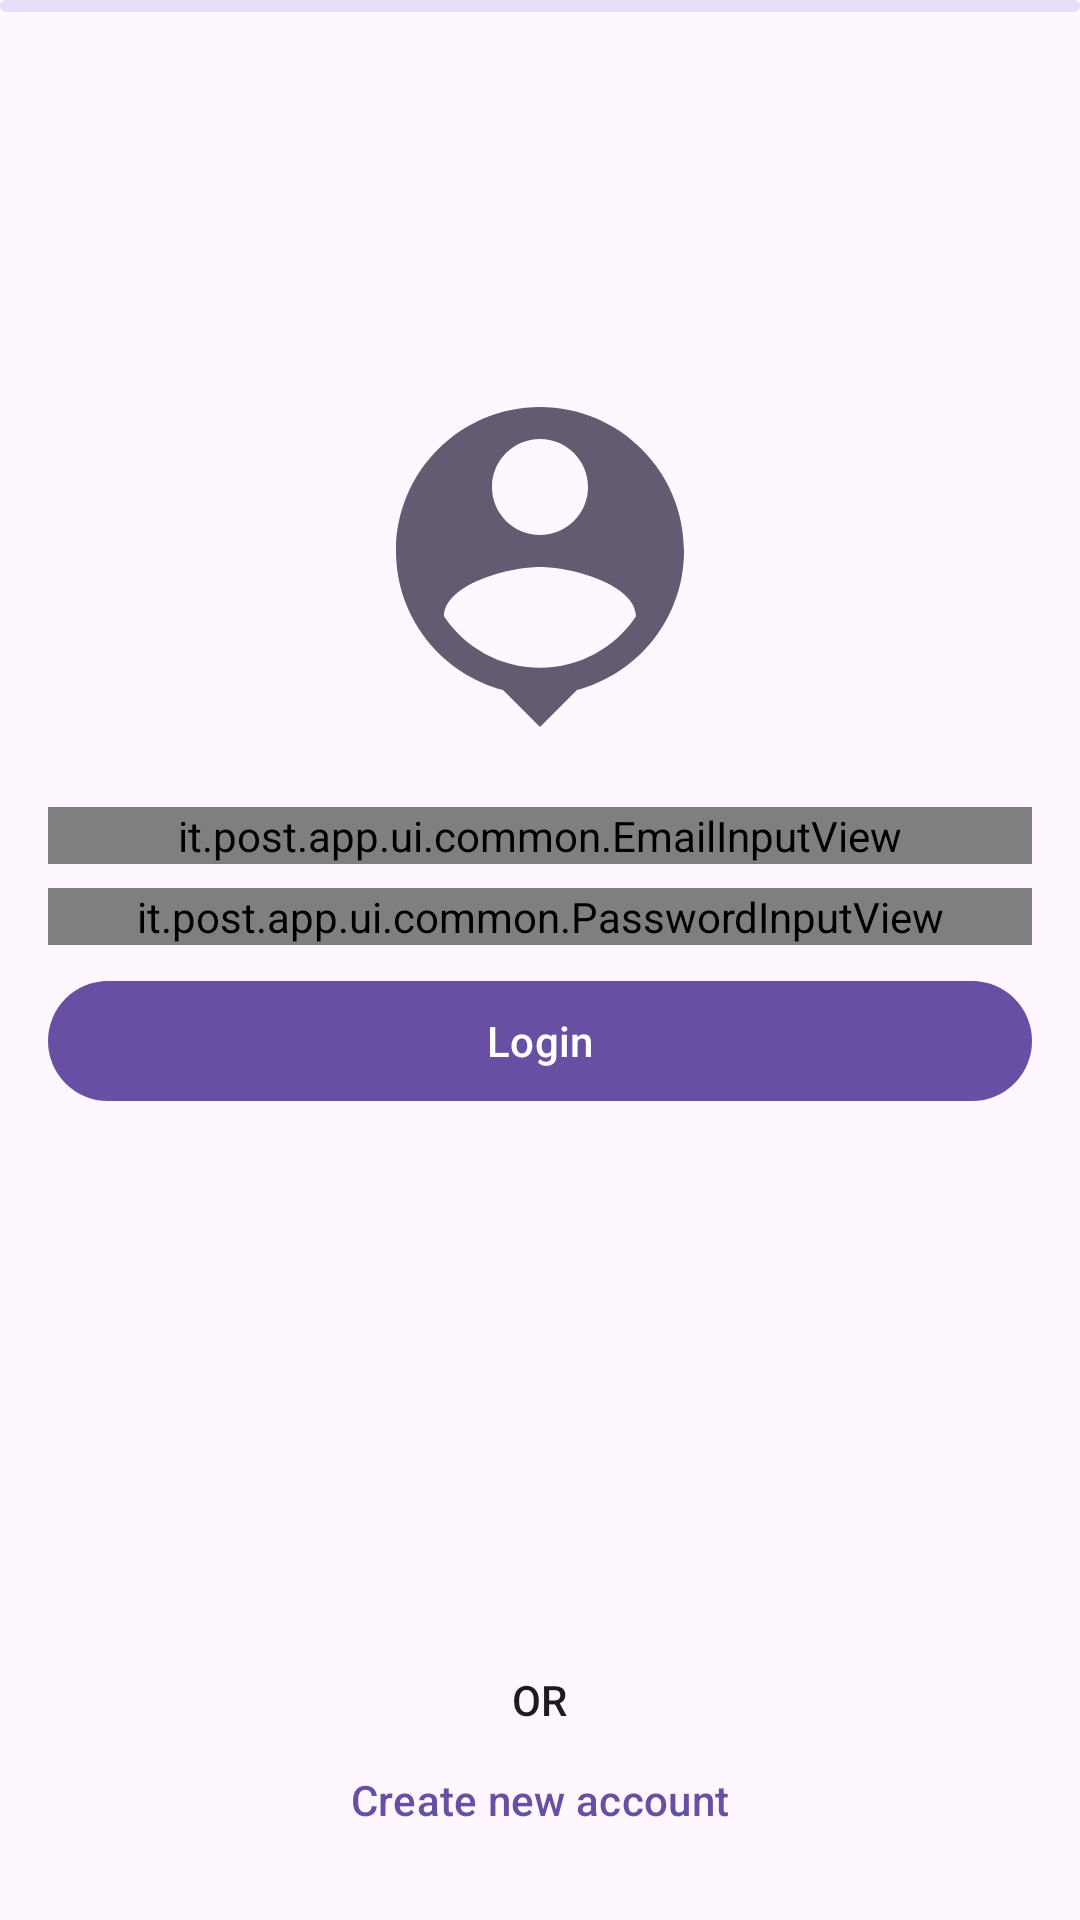

Reconstruct the res/layout file that produces this screen, plus the resources it refers to.
<!-- AndroidManifest.xml: application theme Theme.PostIt -->
<!-- res/layout/fragment_login.xml -->
<?xml version="1.0" encoding="utf-8"?>
<ScrollView xmlns:android="http://schemas.android.com/apk/res/android"
    xmlns:app="http://schemas.android.com/apk/res-auto"
    xmlns:tools="http://schemas.android.com/tools"
    android:layout_width="match_parent"
    android:layout_height="match_parent"
    android:fillViewport="true"
    tools:context=".ui.login.LoginFragment">

    <androidx.constraintlayout.widget.ConstraintLayout
        android:layout_width="match_parent"
        android:layout_height="wrap_content"
        android:focusableInTouchMode="true">

        <com.google.android.material.progressindicator.LinearProgressIndicator
            android:id="@+id/loading"
            android:layout_width="0dp"
            android:layout_height="wrap_content"
            android:indeterminate="true"
            app:layout_constraintEnd_toEndOf="parent"
            app:layout_constraintStart_toStartOf="parent"
            app:layout_constraintTop_toTopOf="parent" />

        <ImageView
            android:id="@+id/avatar"
            android:layout_width="wrap_content"
            android:layout_height="wrap_content"
            android:layout_marginBottom="16dp"
            android:contentDescription="@null"
            android:src="@drawable/ic_login"
            app:layout_constraintBottom_toTopOf="@id/login_email"
            app:layout_constraintEnd_toEndOf="parent"
            app:layout_constraintStart_toStartOf="parent" />

        <it.post.app.ui.common.EmailInputView
            android:id="@+id/login_email"
            android:layout_width="0dp"
            android:layout_height="wrap_content"
            android:layout_marginHorizontal="16dp"
            android:layout_marginBottom="8dp"
            app:layout_constraintBottom_toTopOf="@id/login_password"
            app:layout_constraintEnd_toEndOf="parent"
            app:layout_constraintStart_toStartOf="parent"
            app:layout_constraintTop_toTopOf="parent"
            app:layout_constraintVertical_chainStyle="packed" />

        <it.post.app.ui.common.PasswordInputView
            android:id="@+id/login_password"
            android:layout_width="0dp"
            android:layout_height="wrap_content"
            android:layout_marginHorizontal="16dp"
            app:layout_constraintBottom_toTopOf="@id/login"
            app:layout_constraintEnd_toEndOf="parent"
            app:layout_constraintStart_toStartOf="parent"
            app:layout_constraintTop_toBottomOf="@id/login_email" />

        <com.google.android.material.button.MaterialButton
            android:id="@+id/login"
            android:layout_width="0dp"
            android:layout_height="wrap_content"
            android:layout_marginHorizontal="16dp"
            android:layout_marginTop="8dp"
            android:text="@string/login"
            app:layout_constraintBottom_toBottomOf="parent"
            app:layout_constraintEnd_toEndOf="parent"
            app:layout_constraintStart_toStartOf="parent"
            app:layout_constraintTop_toBottomOf="@id/login_password" />

        <com.google.android.material.textview.MaterialTextView
            android:id="@+id/or"
            style="@style/TextAppearance.Material3.LabelLarge"
            android:layout_width="wrap_content"
            android:layout_height="wrap_content"
            android:text="@string/or"
            app:layout_constraintBottom_toTopOf="@id/register"
            app:layout_constraintEnd_toEndOf="parent"
            app:layout_constraintStart_toStartOf="parent"
            app:textAllCaps="true" />

        <com.google.android.material.button.MaterialButton
            android:id="@+id/register"
            style="@style/Widget.Material3.Button.TextButton"
            android:layout_width="wrap_content"
            android:layout_height="wrap_content"
            android:layout_marginBottom="16dp"
            android:text="@string/create_new_account"
            app:layout_constraintBottom_toBottomOf="parent"
            app:layout_constraintEnd_toEndOf="parent"
            app:layout_constraintStart_toStartOf="parent" />

    </androidx.constraintlayout.widget.ConstraintLayout>

</ScrollView>
<!-- resources referenced by this layout -->
<resources>
  <!-- drawable ic_login (drawable) -->
  <vector xmlns:android="http://schemas.android.com/apk/res/android"
      android:width="128dp"
      android:height="128dp"
      android:tint="?attr/colorSecondary"
      android:viewportWidth="24"
      android:viewportHeight="24">
      <path
          android:fillColor="@android:color/white"
          android:pathData="M12,2c-4.97,0 -9,4.03 -9,9 0,4.17 2.84,7.67 6.69,8.69L12,22l2.31,-2.31C18.16,18.67 21,15.17 21,11c0,-4.97 -4.03,-9 -9,-9zM12,4c1.66,0 3,1.34 3,3s-1.34,3 -3,3 -3,-1.34 -3,-3 1.34,-3 3,-3zM12,18.3c-2.5,0 -4.71,-1.28 -6,-3.22 0.03,-1.99 4,-3.08 6,-3.08 1.99,0 5.97,1.09 6,3.08 -1.29,1.94 -3.5,3.22 -6,3.22z" />
  </vector>
  <string name="create_new_account">Create new account</string>
  <string name="login">Login</string>
  <string name="or">Or</string>
  <style name="Theme.PostIt" parent="Base.Theme.PostIt" />
  <style name="Base.Theme.PostIt" parent="Theme.Material3.DayNight.NoActionBar">
          
          
      </style>
</resources>
